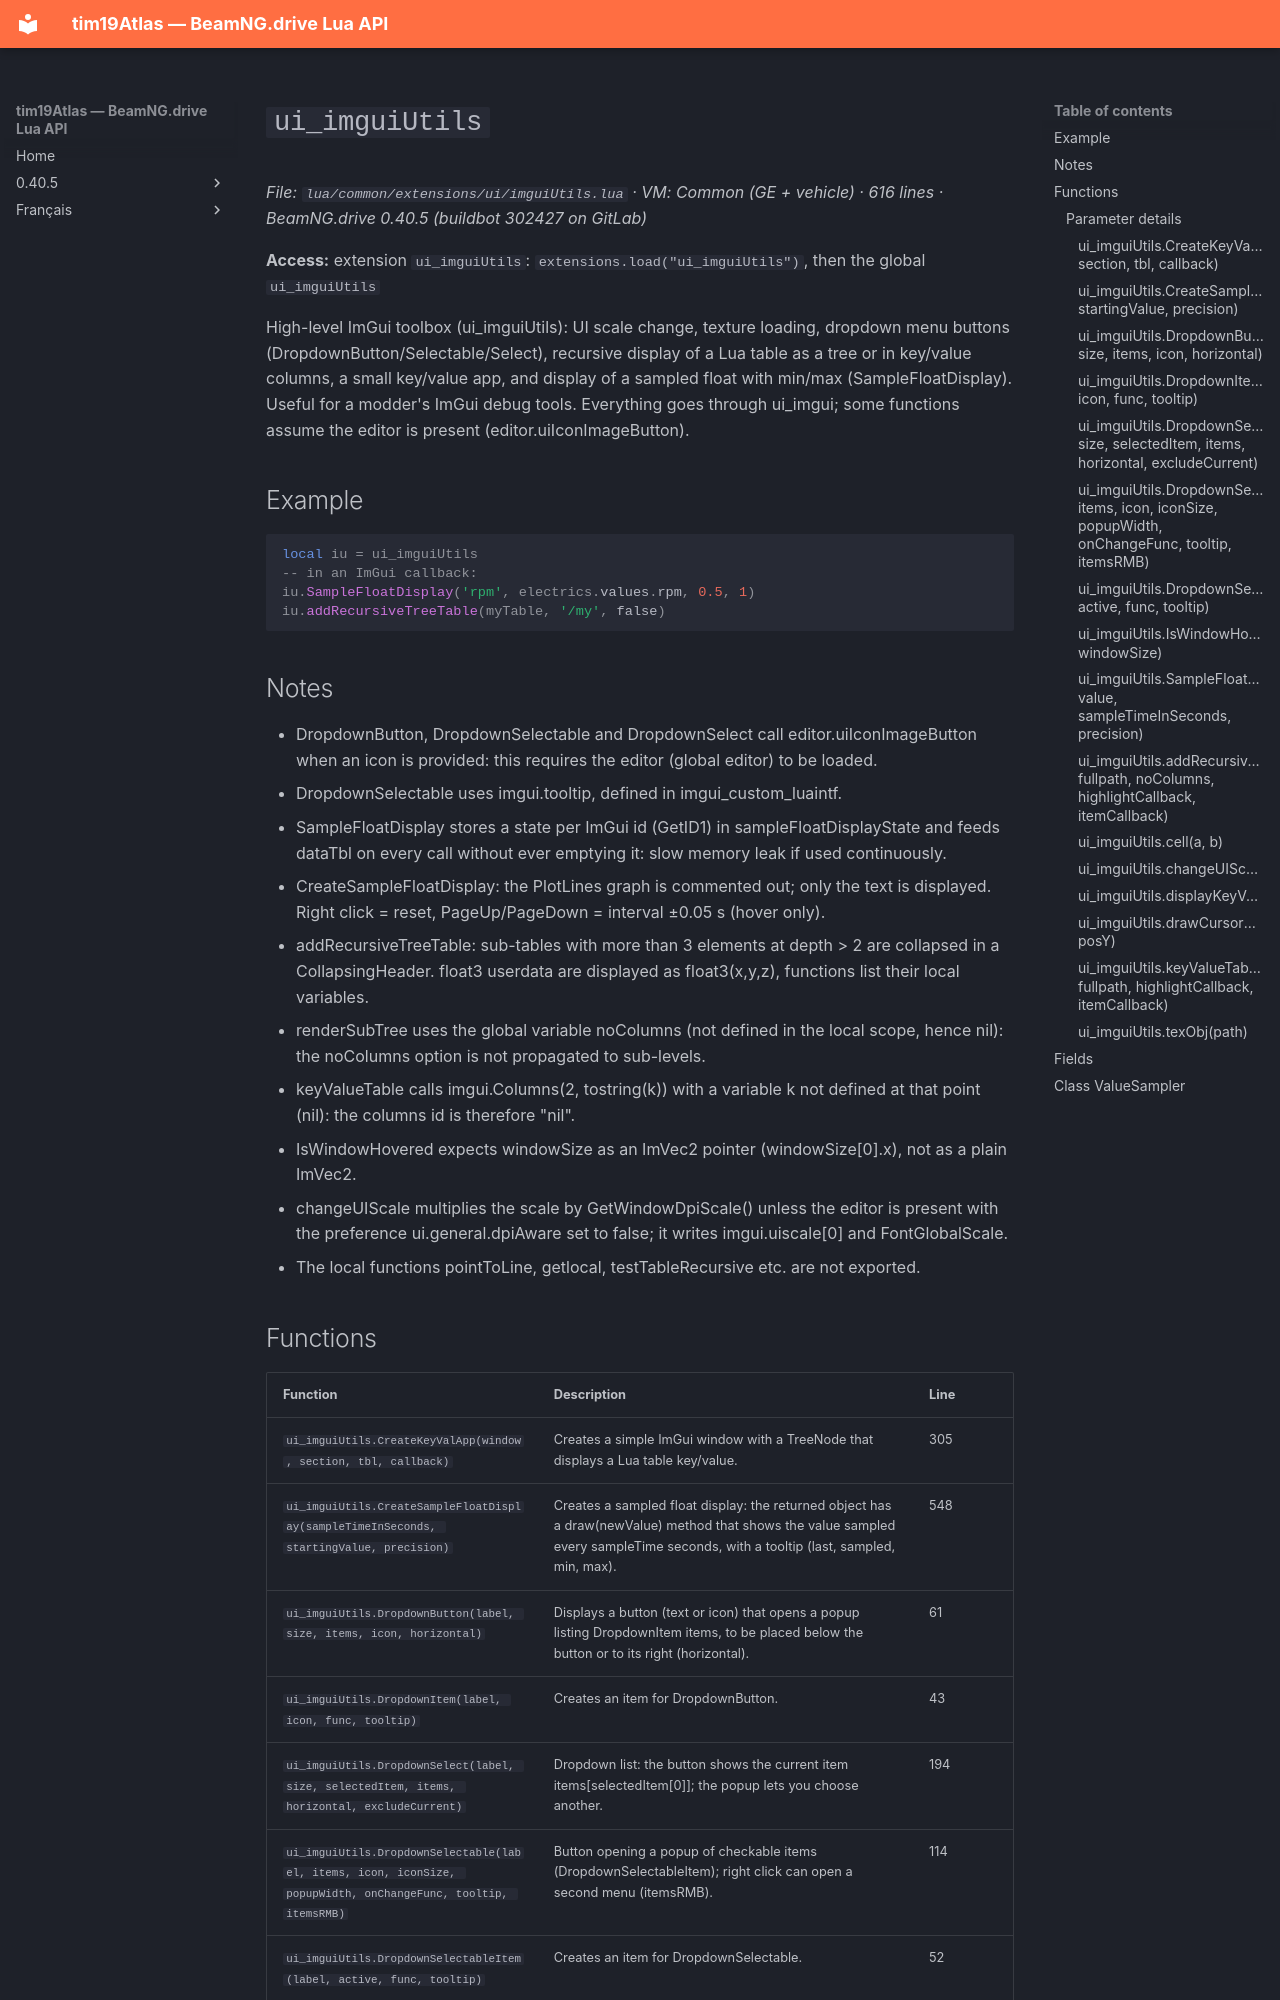

repository: Tim0219800/beamng-lua-atlas · page: 0.40.5/common/extensions/ui/imguiUtils.html · generator: mkdocs

# `ui_imguiUtils`

*File: `lua/common/extensions/ui/imguiUtils.lua` · VM: Common (GE + vehicle) · 616 lines · BeamNG.drive 0.40.5 (buildbot 302427 on GitLab)*

**Access:** extension `ui_imguiUtils`: `extensions.load("ui_imguiUtils")`, then the global `ui_imguiUtils`

High-level ImGui toolbox (ui_imguiUtils): UI scale change, texture loading, dropdown menu buttons (DropdownButton/Selectable/Select), recursive display of a Lua table as a tree or in key/value columns, a small key/value app, and display of a sampled float with min/max (SampleFloatDisplay). Useful for a modder's ImGui debug tools. Everything goes through ui_imgui; some functions assume the editor is present (editor.uiIconImageButton).

## Example

```lua
local iu = ui_imguiUtils
-- in an ImGui callback:
iu.SampleFloatDisplay('rpm', electrics.values.rpm, 0.5, 1)
iu.addRecursiveTreeTable(myTable, '/my', false)
```

## Notes

- DropdownButton, DropdownSelectable and DropdownSelect call editor.uiIconImageButton when an icon is provided: this requires the editor (global editor) to be loaded.
- DropdownSelectable uses imgui.tooltip, defined in imgui_custom_luaintf.
- SampleFloatDisplay stores a state per ImGui id (GetID1) in sampleFloatDisplayState and feeds dataTbl on every call without ever emptying it: slow memory leak if used continuously.
- CreateSampleFloatDisplay: the PlotLines graph is commented out; only the text is displayed. Right click = reset, PageUp/PageDown = interval ±0.05 s (hover only).
- addRecursiveTreeTable: sub-tables with more than 3 elements at depth > 2 are collapsed in a CollapsingHeader. float3 userdata are displayed as float3(x,y,z), functions list their local variables.
- renderSubTree uses the global variable noColumns (not defined in the local scope, hence nil): the noColumns option is not propagated to sub-levels.
- keyValueTable calls imgui.Columns(2, tostring(k)) with a variable k not defined at that point (nil): the columns id is therefore "nil".
- IsWindowHovered expects windowSize as an ImVec2 pointer (windowSize[0].x), not as a plain ImVec2.
- changeUIScale multiplies the scale by GetWindowDpiScale() unless the editor is present with the preference ui.general.dpiAware set to false; it writes imgui.uiscale[0] and FontGlobalScale.
- The local functions pointToLine, getlocal, testTableRecursive etc. are not exported.
